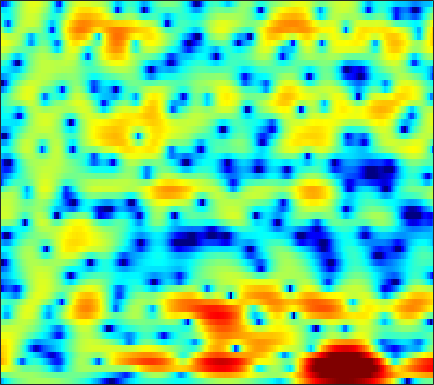

Data behind this chart, as committed beside it:
-8.6783, -7.2228, -5.644, -4.3475, -3.5269, -2.613, -1.7855, -1.2764, -0.70034, -0.19703, 0.21625, 0.46754, 0.75453, 0.97434, 1.1124, 1.2514, 1.3457, 1.3797, 1.3987, 1.3856, 1.351, 1.3019, 1.2045, 1.0931
-1.83, -1.437, -0.9159, -0.4351, -0.123, 0.2421, 0.5368, 0.7133, 0.8827, 1.003, 1.071, 1.082, 1.067, 1.009, 0.947, 0.8232, 0.6712, 0.5377, 0.336, 0.104, -0.1379, -0.319, -0.556, -0.7659
4.826, 4.676, 4.365, 3.878, 3.455, 2.783, 2.014, 1.389, 0.5703, -0.1254, -0.6279, -0.8587, -0.9755, -0.9679, -0.9137, -0.8887, -0.982, -1.139, -1.496, -2.087, -2.839, -3.56, -4.75, -6.178
8.159, 7.606, 6.669, 5.441, 4.275, 2.396, -0.04873, -2.384, -6.419, -11.22, -11.82, -9.122, -6.27, -4.577, -3.848, -3.397, -3.499, -3.769, -4.449, -5.6, -7.001, -8.206, -9.936, -11.61
7.353, 6.888, 6.124, 5.2, 4.402, 3.276, 2.04, 1.098, -0.1399, -1.244, -2.292, -2.995, -3.913, -4.747, -5.389, -6.286, -7.231, -8.026, -9.096, -10.38, -11.96, -13.31, -15.3, -17.04
6.769, 6.477, 5.962, 5.31, 4.722, 3.815, 2.739, 1.847, 0.522, -1.001, -2.778, -4.276, -6.653, -9.492, -12.14, -16.14, -18.34, -17.32, -14.89, -12.94, -11.59, -10.74, -9.944, -9.176
5.691, 5.594, 5.349, 4.957, 4.573, 3.936, 3.15, 2.47, 1.421, 0.2012, -1.185, -2.327, -4.003, -5.717, -7.013, -8.401, -9.172, -9.328, -9.132, -8.73, -8.348, -8.098, -7.808, -7.5
4.07, 4.176, 4.201, 4.122, 3.992, 3.72, 3.343, 2.991, 2.438, 1.802, 1.093, 0.5236, -0.2779, -1.078, -1.683, -2.412, -3.152, -3.686, -4.384, -5.11, -5.894, -6.56, -7.674, -9.096
2.162, 2.378, 2.594, 2.725, 2.786, 2.824, 2.804, 2.743, 2.601, 2.38, 2.089, 1.821, 1.401, 0.9012, 0.473, -0.1521, -0.8275, -1.373, -2.15, -2.997, -3.921, -4.673, -5.78, -6.999
-0.2373, -0.2308, -0.1658, 0.06446, 0.3463, 0.7971, 1.3, 1.656, 2.066, 2.345, 2.475, 2.458, 2.281, 1.957, 1.609, 1.028, 0.3088, -0.3059, -1.183, -2.085, -2.915, -3.452, -3.955, -4.225
-4.05, -5.922, -8.383, -8.343, -6.274, -3.293, -0.9394, 0.4305, 1.791, 2.757, 3.38, 3.653, 3.757, 3.57, 3.232, 2.483, 1.423, 0.3803, -1.391, -3.631, -6.329, -8.253, -9.233, -7.694
-3.243, -4.61, -6.072, -6.099, -5.094, -3.179, -1.304, -0.08444, 1.279, 2.329, 3.112, 3.518, 3.836, 3.865, 3.684, 3.169, 2.28, 1.329, -0.3047, -2.416, -4.919, -6.647, -7.64, -6.751
-1.653, -2.164, -2.656, -2.873, -2.852, -2.619, -2.111, -1.614, -0.7735, 0.1759, 1.158, 1.823, 2.591, 3.145, 3.412, 3.542, 3.406, 3.155, 2.603, 1.867, 1.014, 0.3261, -0.6318, -1.704
-5.886, -6.25, -6.633, -7.12, -7.607, -8.58, -9.645, -10.02, -8.865, -6.348, -3.67, -1.911, 0.01367, 1.498, 2.34, 3.17, 3.678, 3.876, 3.92, 3.742, 3.358, 2.954, 2.251, 1.368
-17.67, -14.54, -12.24, -11.33, -11.33, -12.14, -13.77, -14.83, -13.48, -9.729, -6.211, -4.051, -1.744, 0.04651, 1.105, 2.192, 2.957, 3.352, 3.659, 3.746, 3.637, 3.44, 3.039, 2.511
-11.18, -10.71, -9.868, -9.018, -8.469, -7.786, -7.08, -6.457, -5.44, -4.207, -2.848, -1.822, -0.5169, 0.639, 1.389, 2.216, 2.852, 3.195, 3.491, 3.597, 3.53, 3.366, 3.006, 2.484
-7.942, -7.957, -7.685, -7.136, -6.584, -5.728, -4.791, -4.061, -3.054, -2.044, -1.066, -0.3613, 0.5075, 1.28, 1.785, 2.347, 2.775, 3.004, 3.187, 3.231, 3.132, 2.962, 2.605, 2.081
-10.97, -11.06, -10.25, -8.828, -7.631, -6.061, -4.602, -3.601, -2.398, -1.331, -0.3996, 0.2174, 0.9228, 1.498, 1.849, 2.203, 2.443, 2.553, 2.611, 2.586, 2.483, 2.358, 2.122, 1.801
-23.38, -25.46, -15.77, -10.97, -8.557, -6.118, -4.22, -3.05, -1.738, -0.6665, 0.1998, 0.7215, 1.262, 1.623, 1.784, 1.865, 1.805, 1.692, 1.483, 1.26, 1.088, 1.025, 1.035, 1.129
-7.658, -7.717, -7.159, -6.08, -5.113, -3.789, -2.527, -1.649, -0.6149, 0.2565, 0.9459, 1.33, 1.663, 1.771, 1.69, 1.354, 0.7345, 0.07488, -1.032, -2.272, -3.257, -3.454, -2.78, -1.456
-5.025, -5.167, -5.07, -4.657, -4.144, -3.291, -2.329, -1.6, -0.6864, 0.1162, 0.758, 1.113, 1.398, 1.435, 1.277, 0.765, -0.1567, -1.212, -3.304, -6.713, -13.04, -18.82, -9.905, -4.501
-8.373, -9.212, -9.862, -9.516, -8.628, -7.016, -5.37, -4.247, -2.954, -1.901, -1.075, -0.5839, -0.1107, 0.1647, 0.238, 0.1506, -0.1536, -0.5075, -1.118, -1.74, -2.136, -2.092, -1.484, -0.4142
-11.92, -15.1, -23.77, -21.82, -15.3, -10.67, -7.866, -6.399, -4.96, -3.915, -3.09, -2.556, -1.909, -1.308, -0.8995, -0.4265, -0.0615, 0.1475, 0.3511, 0.517, 0.6985, 0.8725, 1.185, 1.596
-5.878, -6.333, -6.764, -6.684, -6.316, -5.648, -5.092, -4.868, -4.851, -5.072, -5.264, -5.149, -4.404, -3.152, -2.109, -0.8228, 0.236, 0.843, 1.438, 1.799, 1.989, 2.046, 2.049, 2.03
0.5636, 0.6488, 0.6506, 0.5401, 0.373, -0.02483, -0.7209, -1.543, -3.263, -6.168, -11.88, -24.06, -12.68, -5.751, -2.847, -0.2887, 1.356, 2.168, 2.802, 2.991, 2.769, 2.358, 1.511, 0.4009
2.88, 3.038, 3.083, 2.937, 2.707, 2.228, 1.539, 0.8708, -0.2021, -1.405, -2.455, -2.832, -2.497, -1.43, -0.488, 0.6712, 1.524, 1.928, 2.108, 1.862, 1.115, 0.1714, -1.716, -4.676
2.72, 2.828, 2.847, 2.737, 2.566, 2.231, 1.781, 1.387, 0.8372, 0.3251, -0.062, -0.2258, -0.2455, -0.05818, 0.1678, 0.5093, 0.7988, 0.9103, 0.8555, 0.4987, -0.1908, -0.956, -2.307, -3.979
2.587, 2.641, 2.649, 2.564, 2.425, 2.125, 1.691, 1.284, 0.6546, -0.01319, -0.6145, -0.9462, -1.131, -0.9704, -0.6503, -0.1103, 0.4282, 0.7442, 0.9792, 0.9458, 0.6187, 0.1841, -0.6513, -1.717
1.695, 1.853, 2.053, 2.166, 2.148, 1.946, 1.496, 0.9531, -0.1163, -1.655, -3.742, -5.526, -7.084, -5.918, -3.994, -1.572, 0.2651, 1.271, 2.183, 2.65, 2.705, 2.501, 1.91, 0.958
-3.359, -2.511, -1.41, -0.5321, -0.07297, 0.2538, 0.2199, -0.0781, -0.8953, -2.312, -4.514, -6.707, -8.965, -7.019, -4.318, -1.297, 0.8841, 2.075, 3.191, 3.836, 4.077, 4.01, 3.607, 2.831
-13.17, -10.08, -7.369, -5.52, -4.483, -3.461, -2.776, -2.444, -2.199, -2.126, -2.111, -2.056, -1.769, -1.145, -0.4849, 0.5231, 1.512, 2.163, 2.844, 3.291, 3.497, 3.488, 3.263, 2.804
-12.36, -11.55, -10.35, -9.125, -8.194, -6.956, -5.741, -4.88, -3.836, -2.916, -2.1, -1.533, -0.8198, -0.1266, 0.3743, 1.018, 1.605, 1.988, 2.403, 2.697, 2.855, 2.883, 2.799, 2.586
-12.57, -13.28, -14.02, -13.96, -13.07, -10.98, -8.67, -7.055, -5.168, -3.594, -2.305, -1.485, -0.5631, 0.196, 0.6758, 1.206, 1.628, 1.889, 2.173, 2.385, 2.526, 2.589, 2.607, 2.545
-12.33, -14.47, -19.25, -28.38, -21.33, -13.89, -9.541, -7.191, -4.782, -2.94, -1.509, -0.6679, 0.203, 0.8199, 1.146, 1.428, 1.589, 1.658, 1.736, 1.835, 1.976, 2.105, 2.279, 2.404
-7.471, -8.081, -8.639, -8.56, -7.957, -6.52, -4.762, -3.443, -1.85, -0.5155, 0.5375, 1.131, 1.649, 1.853, 1.799, 1.482, 0.9288, 0.4276, -0.1758, -0.413, -0.1085, 0.3893, 1.175, 1.87
-4.669, -4.828, -4.737, -4.235, -3.608, -2.54, -1.344, -0.4433, 0.6948, 1.669, 2.4, 2.762, 2.954, 2.767, 2.326, 1.238, -0.6283, -2.769, -7.276, -12.85, -7.894, -4.083, -0.8647, 1.061
-8.381, -9.102, -8.765, -7.176, -5.69, -3.772, -2.057, -0.9347, 0.3363, 1.357, 2.112, 2.49, 2.734, 2.645, 2.339, 1.562, 0.3423, -0.8422, -2.503, -3.417, -2.692, -1.505, 0.09171, 1.28
-15.54, -22.04, -19.41, -12.42, -9.259, -6.324, -4.195, -2.916, -1.523, -0.4135, 0.4687, 0.997, 1.52, 1.831, 1.93, 1.907, 1.749, 1.585, 1.38, 1.302, 1.386, 1.535, 1.752, 1.896
-8.487, -8.94, -8.848, -8.067, -7.241, -6.072, -4.952, -4.165, -3.166, -2.2, -1.258, -0.5796, 0.25, 0.9686, 1.417, 1.898, 2.243, 2.428, 2.595, 2.695, 2.727, 2.709, 2.601, 2.371
-5.759, -5.844, -5.883, -5.882, -5.919, -6.015, -6.115, -6.157, -5.936, -5.151, -3.858, -2.746, -1.282, 0.02452, 0.8499, 1.742, 2.397, 2.759, 3.105, 3.292, 3.348, 3.307, 3.147, 2.848
-5.316, -4.993, -4.843, -5.044, -5.484, -6.612, -8.681, -11.2, -16.44, -14.95, -8.841, -5.667, -2.689, -0.6131, 0.5244, 1.615, 2.343, 2.704, 2.992, 3.123, 3.166, 3.142, 3.053, 2.881
-5.118, -4.277, -3.619, -3.435, -3.565, -4.141, -5.193, -6.143, -7.096, -6.478, -4.436, -2.764, -0.8389, 0.5743, 1.297, 1.873, 2.075, 2.021, 1.757, 1.453, 1.247, 1.228, 1.351, 1.559
-3.591, -2.861, -2.05, -1.419, -1.069, -0.7111, -0.4263, -0.2265, 0.1379, 0.6531, 1.283, 1.782, 2.348, 2.667, 2.68, 2.335, 1.478, 0.4491, -1.448, -3.796, -5.493, -5.236, -3.541, -1.866
-3.921, -3.442, -2.616, -1.634, -0.8837, 0.08155, 0.9808, 1.586, 2.319, 2.947, 3.451, 3.734, 3.924, 3.848, 3.581, 2.845, 1.562, 0.1402, -2.62, -6.725, -10.85, -9.733, -6.194, -3.996
-9.952, -9.582, -7.74, -5.435, -3.81, -1.932, -0.4055, 0.5727, 1.645, 2.499, 3.16, 3.511, 3.796, 3.859, 3.739, 3.341, 2.682, 2.024, 1.005, -0.02117, -0.849, -1.236, -1.538, -1.899
-20.96, -20.58, -13.54, -9.145, -6.857, -4.565, -2.803, -1.725, -0.5224, 0.4654, 1.281, 1.786, 2.322, 2.689, 2.844, 2.912, 2.82, 2.66, 2.362, 1.986, 1.585, 1.265, 0.8069, 0.2641
-9.22, -9.149, -8.525, -7.564, -6.755, -5.749, -4.802, -4.135, -3.226, -2.274, -1.329, -0.6342, 0.2132, 0.9297, 1.378, 1.843, 2.152, 2.296, 2.372, 2.35, 2.247, 2.119, 1.891, 1.618
-5.426, -5.638, -5.936, -6.295, -6.637, -7.148, -7.632, -7.746, -7.291, -6.093, -4.524, -3.339, -1.901, -0.6866, 0.07988, 0.8973, 1.517, 1.865, 2.191, 2.388, 2.464, 2.466, 2.407, 2.302
-2.534, -2.939, -3.738, -4.922, -6.208, -8.652, -12.79, -18.23, -20.34, -12.04, -7.521, -5.244, -3.045, -1.413, -0.4691, 0.5203, 1.274, 1.697, 2.111, 2.367, 2.475, 2.491, 2.438, 2.334
0.554, 0.2347, -0.4647, -1.488, -2.485, -4.107, -5.873, -6.954, -7.26, -6.134, -4.526, -3.381, -2.076, -0.9831, -0.3142, 0.4532, 1.093, 1.467, 1.834, 2.009, 2.001, 1.867, 1.552, 1.139
3.268, 3.139, 2.776, 2.233, 1.746, 0.9988, 0.2642, -0.2126, -0.6962, -1.057, -1.312, -1.499, -1.672, -1.727, -1.552, -1.048, -0.3752, 0.1377, 0.6483, 0.8567, 0.7114, 0.3089, -0.6368, -2.101
4.513, 4.371, 4.078, 3.699, 3.38, 2.929, 2.417, 1.974, 1.247, 0.2683, -1.101, -2.496, -5.061, -8.281, -9.512, -7.371, -4.429, -2.798, -1.459, -0.866, -0.955, -1.394, -2.482, -4.226
3.931, 3.414, 2.764, 2.299, 2.111, 2.06, 2.065, 1.983, 1.656, 0.9688, -0.2307, -1.552, -4.036, -7.079, -8.27, -6.607, -4.13, -2.781, -1.799, -1.583, -2.033, -2.651, -3.685, -4.605
1.214, -0.4961, -2.938, -4.309, -3.772, -1.941, -0.1534, 0.8588, 1.745, 2.15, 2.142, 1.926, 1.5, 1.042, 0.8139, 0.6925, 0.6625, 0.5421, 0.119, -0.8302, -2.414, -4.225, -7.86, -13.26
-2.205, -4.615, -9.088, -13.1, -10.37, -5.709, -2.575, -0.913, 0.6944, 1.762, 2.445, 2.755, 2.962, 3.008, 2.928, 2.702, 2.318, 1.884, 1.065, -0.08785, -1.664, -3.154, -5.395, -7.275
-3.314, -4.117, -4.858, -4.975, -4.573, -3.53, -2.2, -1.167, 0.07139, 1.115, 1.931, 2.4, 2.823, 3.045, 3.081, 2.955, 2.626, 2.254, 1.567, 0.681, -0.3755, -1.222, -2.323, -3.22
-5.937, -6.191, -6.04, -5.37, -4.614, -3.408, -2.104, -1.138, 0.05373, 1.115, 1.995, 2.533, 3.085, 3.43, 3.568, 3.577, 3.382, 3.101, 2.549, 1.783, 0.821, -0.04025, -1.392, -2.984
-13.35, -14.29, -12.87, -9.847, -7.707, -5.239, -3.218, -1.953, -0.4889, 0.7284, 1.748, 2.378, 3.064, 3.558, 3.8, 3.954, 3.91, 3.737, 3.322, 2.69, 1.8, 0.9472, -0.4958, -2.419
